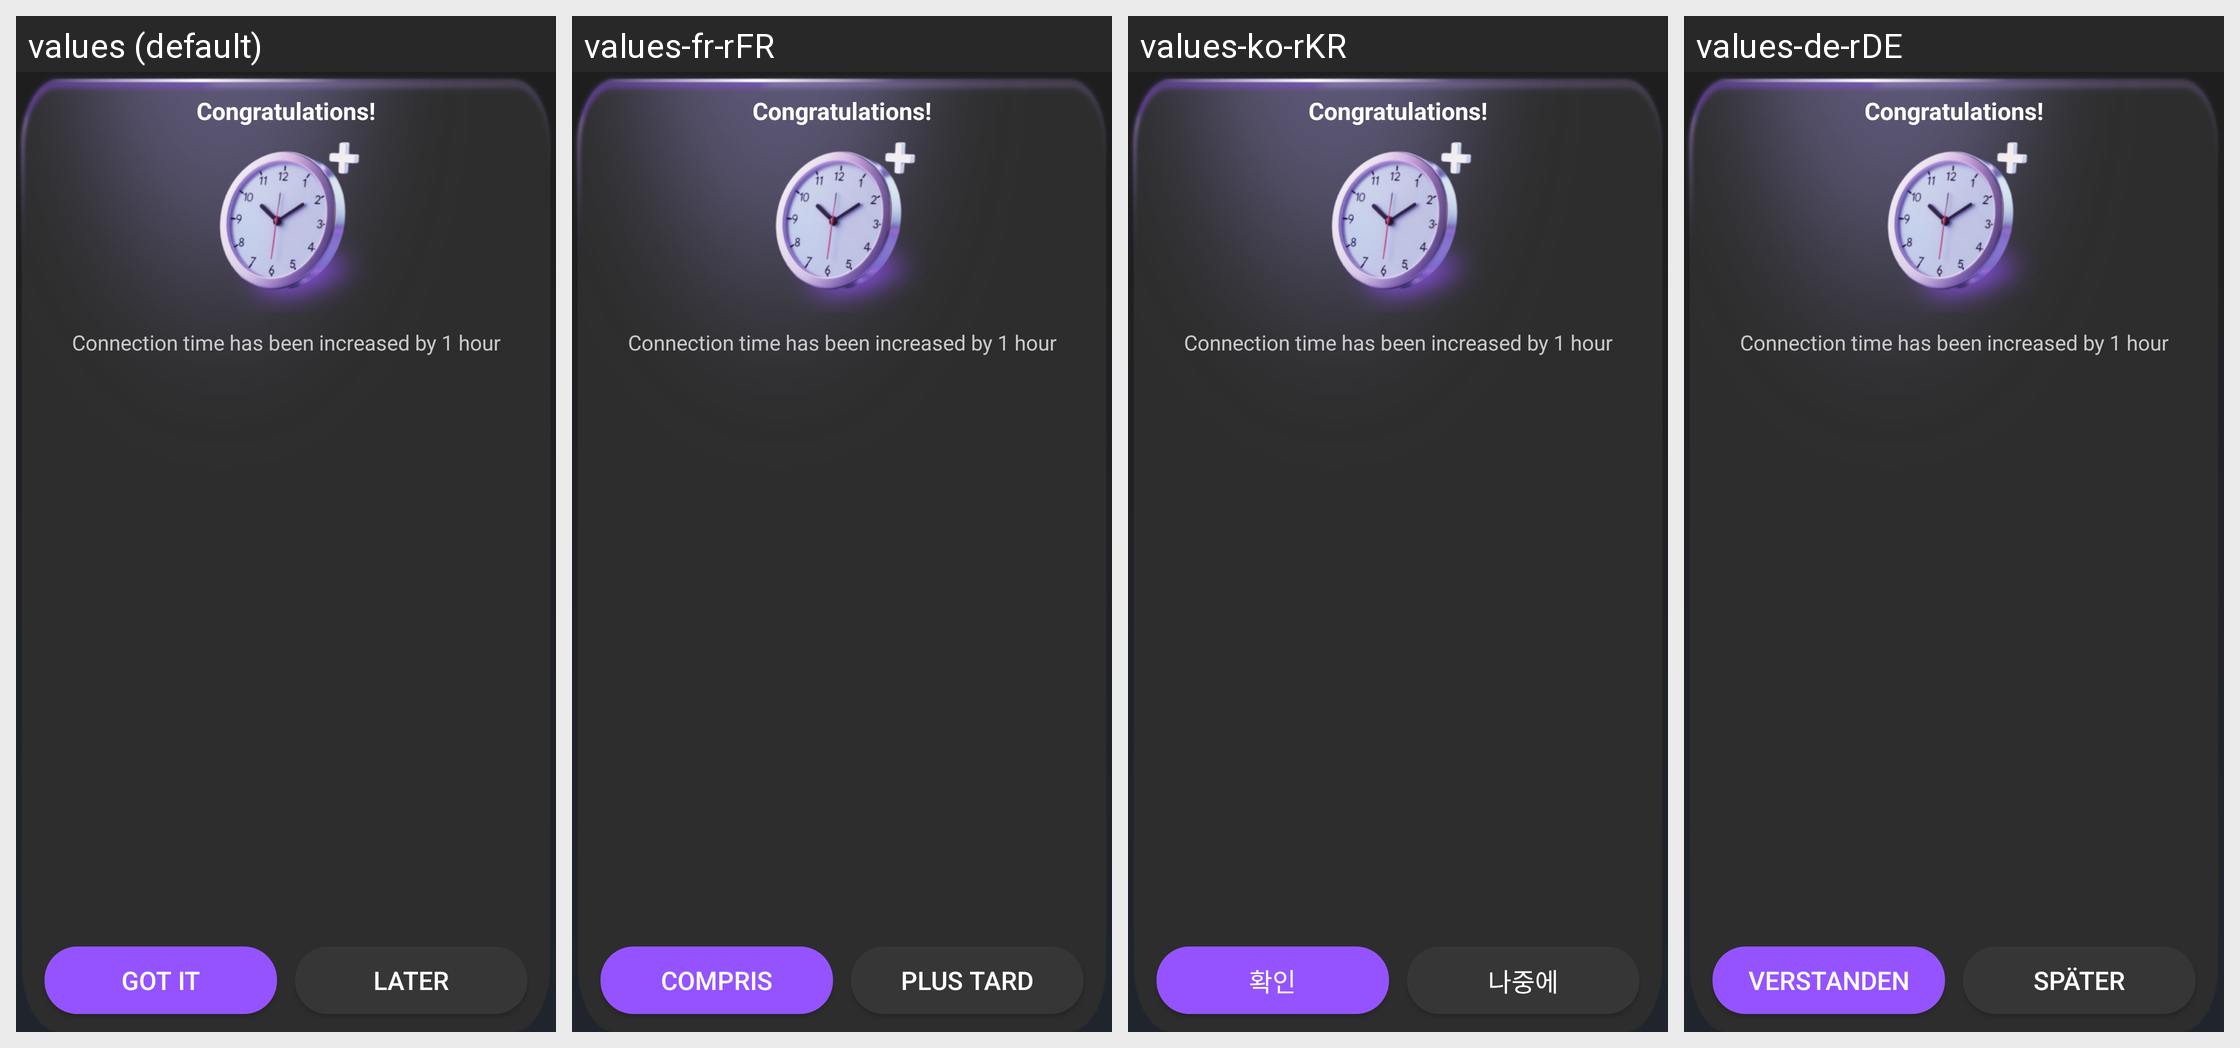

This grid shows one Android layout under several languages. Give, for every string resource on the screen, its name, the default text and each shown locale's text.
Android screen res/layout/layout_dialog_base.xml rendered under 4 locales, left to right: values (default), values-fr-rFR, values-ko-rKR, values-de-rDE. Device: Nexus 5 (rendered at 1080×1920; each locale shown at half size, 540×960, under a caption strip naming it); theme AppTheme.
Other locales in the repository, not shown: values-ar-rEG, values-bn-rBD, values-es, values-hi-rIN, values-id-rID, values-ja-rJP, values-ms-rMY, values-my-rMM, values-pt-rBR, values-ru-rRU, values-th-rTH, values-tr-rTR, values-ur-rPK, values-vi-rVN.
Strings drawn on this screen, with the default value and each locale's value (text and hints the layout hard-codes, and strings that could not be matched under every locale, appear in the picture but are not listed):

congratulations
  values: Congratulations!
  values-fr-rFR: Congratulations!  [not translated; the default value is used]
  values-ko-rKR: Congratulations!  [not translated; the default value is used]
  values-de-rDE: Congratulations!  [not translated; the default value is used]

increased_1_hour
  values: Connection time has been increased by 1 hour
  values-fr-rFR: Connection time has been increased by 1 hour  [not translated; the default value is used]
  values-ko-rKR: Connection time has been increased by 1 hour  [not translated; the default value is used]
  values-de-rDE: Connection time has been increased by 1 hour  [not translated; the default value is used]

vs_common_button_got_it
  values: Got it
  values-fr-rFR: Compris
  values-ko-rKR: 확인
  values-de-rDE: Verstanden

vs_will_disconnect_dialog_cancel
  values: Later
  values-fr-rFR: Plus tard
  values-ko-rKR: 나중에
  values-de-rDE: Später
